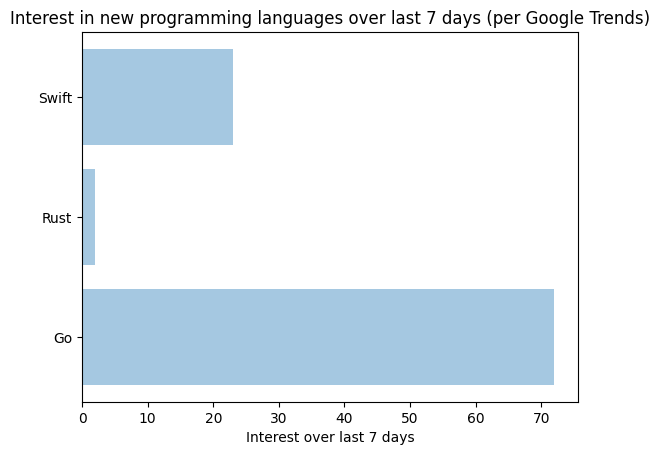

The script that saved this image:
#!/usr/bin/env python3.5

# 'import' statements allow us to use functions that are written in 
# another file, such as the libraries matplotlib and numpy.
import matplotlib.pyplot as plt
plt.rcdefaults()

# 'import ___ as ___' allows us to give a name to the group of functions
# we are importing. 
import numpy as np
import matplotlib.pyplot as plt


# Data taken from Google Trends at 
# https://www.google.com/trends/explore#q=%2Fm%2F09gbxjr%2C%20%2Fm%2F0dsbpg6%2C%20%2Fm%2F010sd4y3&date=now%207-d&cmpt=q&tz=Etc%2FGMT%2B7

# Here we define our data, making sure that each bar (Linux distribution) 
# is in the same position as it's data.
langs = ('Go', 'Rust', 'Swift')
google_trends_interest = (72, 2, 23)

y_pos = np.arange(len(langs))

# Creation of the bar graph
plt.barh(y_pos, google_trends_interest, align='center', alpha=0.4)
plt.yticks(y_pos, langs)

# Label and title
plt.xlabel('Interest over last 7 days')
plt.title('Interest in new programming languages over last 7 days (per Google Trends)')

plt.show()

